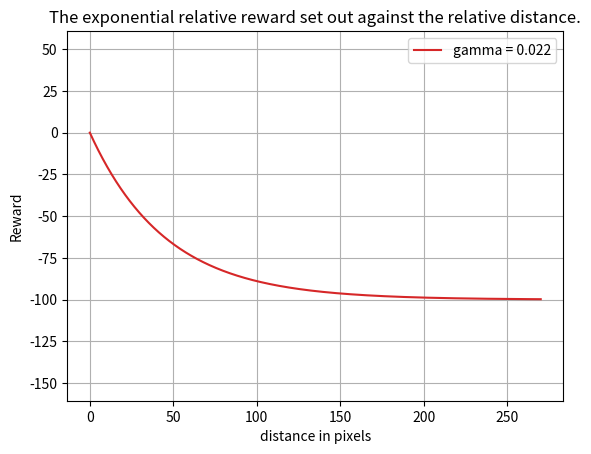

Write Python code to recreate this figure.
# -*- coding: utf-8 -*-
"""
Created on Tue Nov  6 12:19:34 2018

[redacted]
"""
import numpy as np

import matplotlib.pyplot as plt

totalDots = 2000
d = np.linspace(0,270,totalDots)
#sim_expRewardGamma = -0.01
rGamma1 = -0.01
rGamma2 = -0.022
rGamma3 = -0.03
offset = 100
#sim_expRewardOffset = 100
r1 = offset * np.exp(rGamma1 * d) - offset
r2 = offset * np.exp(rGamma2 * d) - offset
r3 = offset * np.exp(rGamma3 * d) - offset
# plot heatmap:
figName = "The exponential relative reward set out against the relative distance."
fig = plt.figure()
#plt.plot(d, r1, 'C7',label='gamma = 0.01')
plt.plot(d, r2, 'C3',label='gamma = 0.022')
#plt.plot(d, r3, 'C6',label='gamma = 0.03')

# Plot a line which shows the lower Y goal threshold
#plt.plot([0,400],[280,280],linestyle= (0, ()), linewidth=4, color='black')
plt.gca().get_xaxis().get_major_formatter().set_useOffset(False)
plt.gca().get_yaxis().get_major_formatter().set_useOffset(False)
#plt.set_xlim(0, 400)
#plt.xlim([0,400])
#plt.ylim([400, 0])
plt.axis('equal')
plt.grid(True)
plt.ylabel("Reward"); plt.xlabel("distance in pixels"); plt.legend()
plt.title(figName) ; plt.show() 